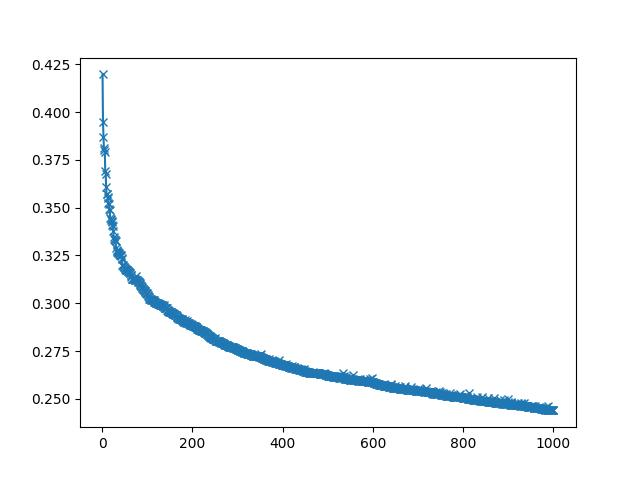

Data behind this chart, as committed beside it:
1.000000000000000000e+00, 4.197353422641754150e-01
2.000000000000000000e+00, 3.946695029735565186e-01
3.000000000000000000e+00, 3.869420886039733887e-01
4.000000000000000000e+00, 3.810278475284576416e-01
5.000000000000000000e+00, 3.801445364952087402e-01
6.000000000000000000e+00, 3.792338967323303223e-01
7.000000000000000000e+00, 3.689976036548614502e-01
8.000000000000000000e+00, 3.676423430442810059e-01
9.000000000000000000e+00, 3.608362674713134766e-01
1.000000000000000000e+01, 3.572630286216735840e-01
1.100000000000000000e+01, 3.570675551891326904e-01
1.200000000000000000e+01, 3.555070459842681885e-01
1.300000000000000000e+01, 3.551419675350189209e-01
1.400000000000000000e+01, 3.523137271404266357e-01
1.500000000000000000e+01, 3.521127402782440186e-01
1.600000000000000000e+01, 3.494760990142822266e-01
1.700000000000000000e+01, 3.490226864814758301e-01
1.800000000000000000e+01, 3.448667228221893311e-01
1.900000000000000000e+01, 3.441014587879180908e-01
2.000000000000000000e+01, 3.438250124454498291e-01
2.100000000000000000e+01, 3.432197570800781250e-01
2.200000000000000000e+01, 3.427453935146331787e-01
2.300000000000000000e+01, 3.408031463623046875e-01
2.400000000000000000e+01, 3.403423130512237549e-01
2.500000000000000000e+01, 3.376264572143554688e-01
2.600000000000000000e+01, 3.344327211380004883e-01
2.700000000000000000e+01, 3.338058292865753174e-01
2.800000000000000000e+01, 3.329758346080780029e-01
2.900000000000000000e+01, 3.328543603420257568e-01
3.000000000000000000e+01, 3.326557576656341553e-01
3.100000000000000000e+01, 3.286945819854736328e-01
3.200000000000000000e+01, 3.278637528419494629e-01
3.300000000000000000e+01, 3.271127641201019287e-01
3.400000000000000000e+01, 3.270440697669982910e-01
3.500000000000000000e+01, 3.267480432987213135e-01
3.600000000000000000e+01, 3.265441954135894775e-01
3.700000000000000000e+01, 3.263795673847198486e-01
3.800000000000000000e+01, 3.256032764911651611e-01
3.900000000000000000e+01, 3.254495263099670410e-01
4.000000000000000000e+01, 3.253097236156463623e-01
4.100000000000000000e+01, 3.251232504844665527e-01
4.200000000000000000e+01, 3.249821960926055908e-01
4.300000000000000000e+01, 3.234696984291076660e-01
4.400000000000000000e+01, 3.234283030033111572e-01
4.500000000000000000e+01, 3.202401697635650635e-01
4.600000000000000000e+01, 3.201160132884979248e-01
4.700000000000000000e+01, 3.197222948074340820e-01
4.800000000000000000e+01, 3.189523816108703613e-01
4.900000000000000000e+01, 3.188911676406860352e-01
5.000000000000000000e+01, 3.184105753898620605e-01
5.100000000000000000e+01, 3.180600404739379883e-01
5.200000000000000000e+01, 3.178863525390625000e-01
5.300000000000000000e+01, 3.176604211330413818e-01
5.400000000000000000e+01, 3.173032104969024658e-01
5.500000000000000000e+01, 3.172486424446105957e-01
5.600000000000000000e+01, 3.171788454055786133e-01
5.700000000000000000e+01, 3.170235455036163330e-01
5.800000000000000000e+01, 3.166868686676025391e-01
5.900000000000000000e+01, 3.163232505321502686e-01
6.000000000000000000e+01, 3.161787688732147217e-01
6.100000000000000000e+01, 3.160582780838012695e-01
... 939 more rows
